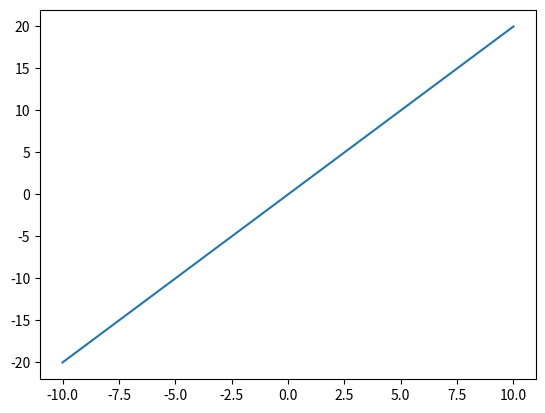

This figure's Python source:
import numpy as np
import matplotlib.pyplot as plt


def main():
    # Create a 1D array (vector)
    x1 = np.linspace(-10,10, 100)
    y1 = x1 * 2
    print(x1, y1)
    plt.plot(x1, y1)
    plt.show()



if __name__ == "__main__":
    main()
